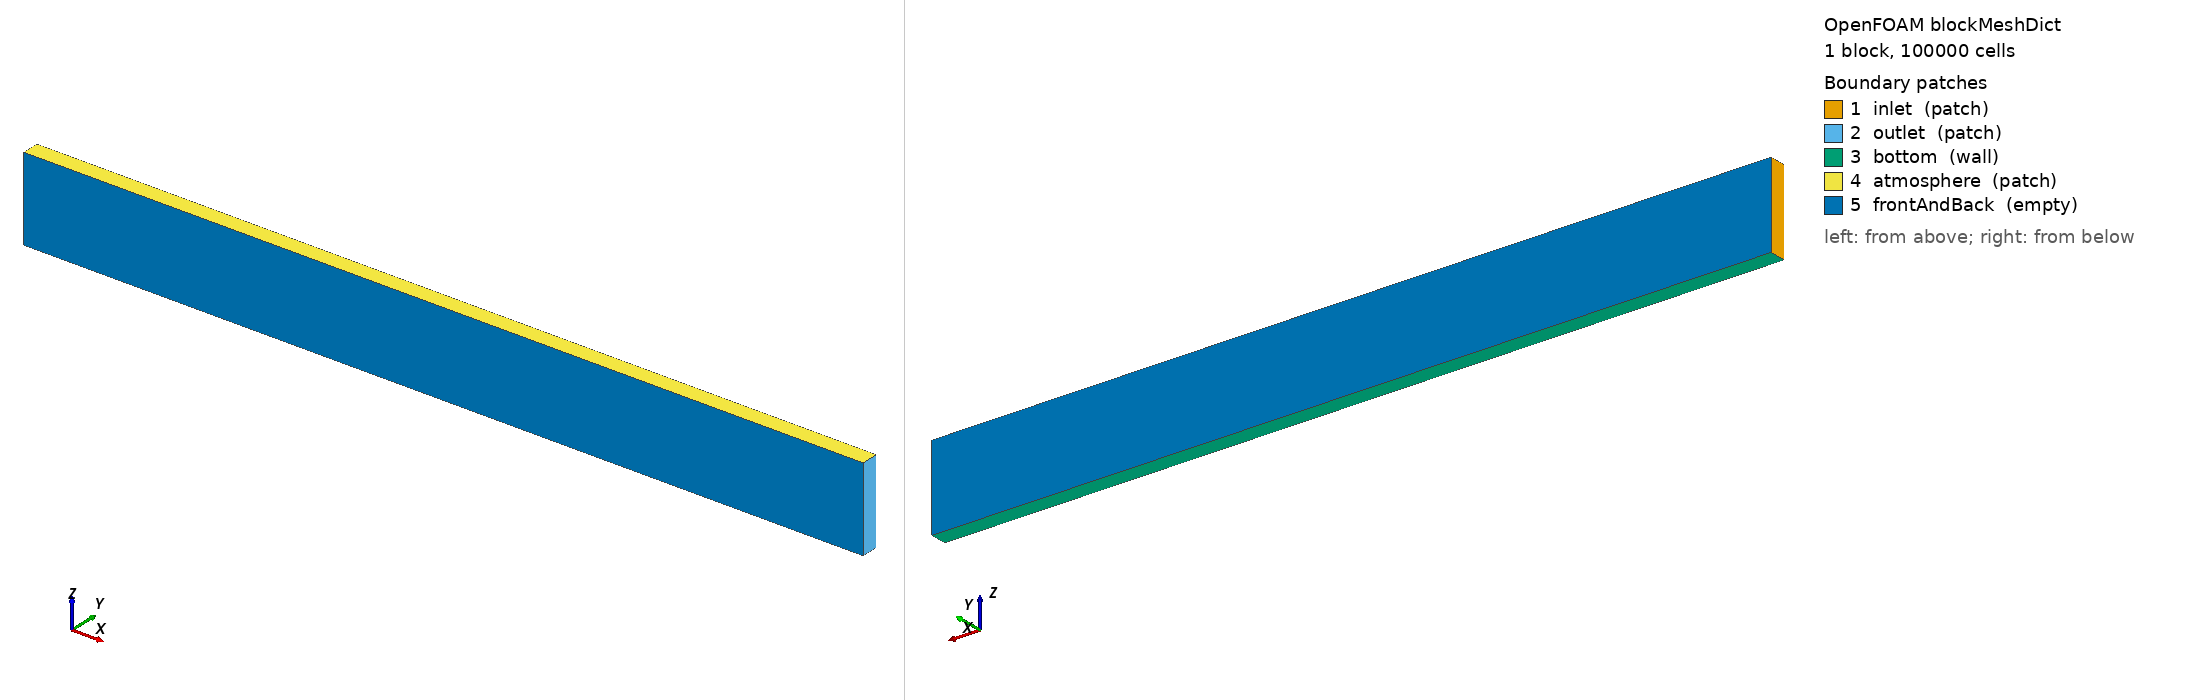

OpenFOAM case: the mesh blockMesh builds from blockMeshDict, 1 block(s), 100000 cells. Boundary patches (legend numbers): 1 inlet (patch), 2 outlet (patch), 3 bottom (wall), 4 atmosphere (patch), 5 frontAndBack (empty). Left view from above one corner, right view from below the opposite corner. Boundary conditions: 0 field file(s) under 0/; 0 of 5 drawn patches have an entry in a shipped field file.

=== system/blockMeshDict ===
/*--------------------------------*- C++ -*----------------------------------*\
| =========                 |                                                 |
| \\      /  F ield         | OpenFOAM: The Open Source CFD Toolbox           |
|  \\    /   O peration     | Version:  1.7.1                                 |
|   \\  /    A nd           | Web:      www.OpenFOAM.com                      |
|    \\/     M anipulation  |                                                 |
\*---------------------------------------------------------------------------*/
FoamFile
{
    version         2.0;
    format          ascii;
    class           dictionary;
    object          blockMeshDict;
}

// * * * * * * * * * * * * * * * * * * * * * * * * * * * * * * * * * * * * * //

scale 1;

vertices        
(
   (0.0     -0.02   0.0)
   (1.0    -0.02   0.0)
   (1.0    -0.02   0.1)
   (0.0     -0.02   0.1)
   (0.0     0.0     0.0)
   (1.0    0.0     0.0)
   (1.0    0.0     0.1)
   (0.0     0.0     0.1)
);

blocks          
(
    hex (0 1 5 4 3 2 6 7)   (1000 1 100) simpleGrading (1 1 1)
);

edges           
(
);

patches         
(
    patch inlet 
    (
        (0 4 7 3)
    )
    patch outlet 
    (
        (1 5 6 2)
    )
    wall bottom 
    (
        (0 1 5 4)
    )
    patch atmosphere 
    (
        (3 2 6 7)
    )
    empty frontAndBack
    (
        (0 1 2 3)
        (4 5 6 7)
    )
);

mergePatchPairs
(
);

// ************************************************************************* //


=== system/controlDict ===
/*---------------------------------------------------------------------------*\
| =========                 |                                                 |
| \\      /  F ield         | OpenFOAM: The Open Source CFD Toolbox           |
|  \\    /   O peration     | Version:  1.3                                   |
|   \\  /    A nd           | Web:      http://www.openfoam.org               |
|    \\/     M anipulation  |                                                 |
\*---------------------------------------------------------------------------*/
FoamFile
{
    version         2.0;
    format          ascii;
    location        "system";
    class           dictionary;
    object          controlDict;
}

// * * * * * * * * * * * * * * * * * * * * * * * * * * * * * * * * * * * * * //

application     olaDyMFlow;

startFrom       latestTime;

startTime       0.0;

stopAt          endTime;

endTime         9;

deltaT          0.001;

writeControl    adjustableRunTime;

writeInterval   0.05;

purgeWrite      0;

writeFormat     ascii;

writePrecision  6;

compression     off;

timeFormat      general;

timePrecision   6;

runTimeModifiable yes;

adjustTimeStep  yes;

maxCo           0.5;
maxAlphaCo	    0.5;

maxDeltaT       0.025;

// ************************************************************************* //
